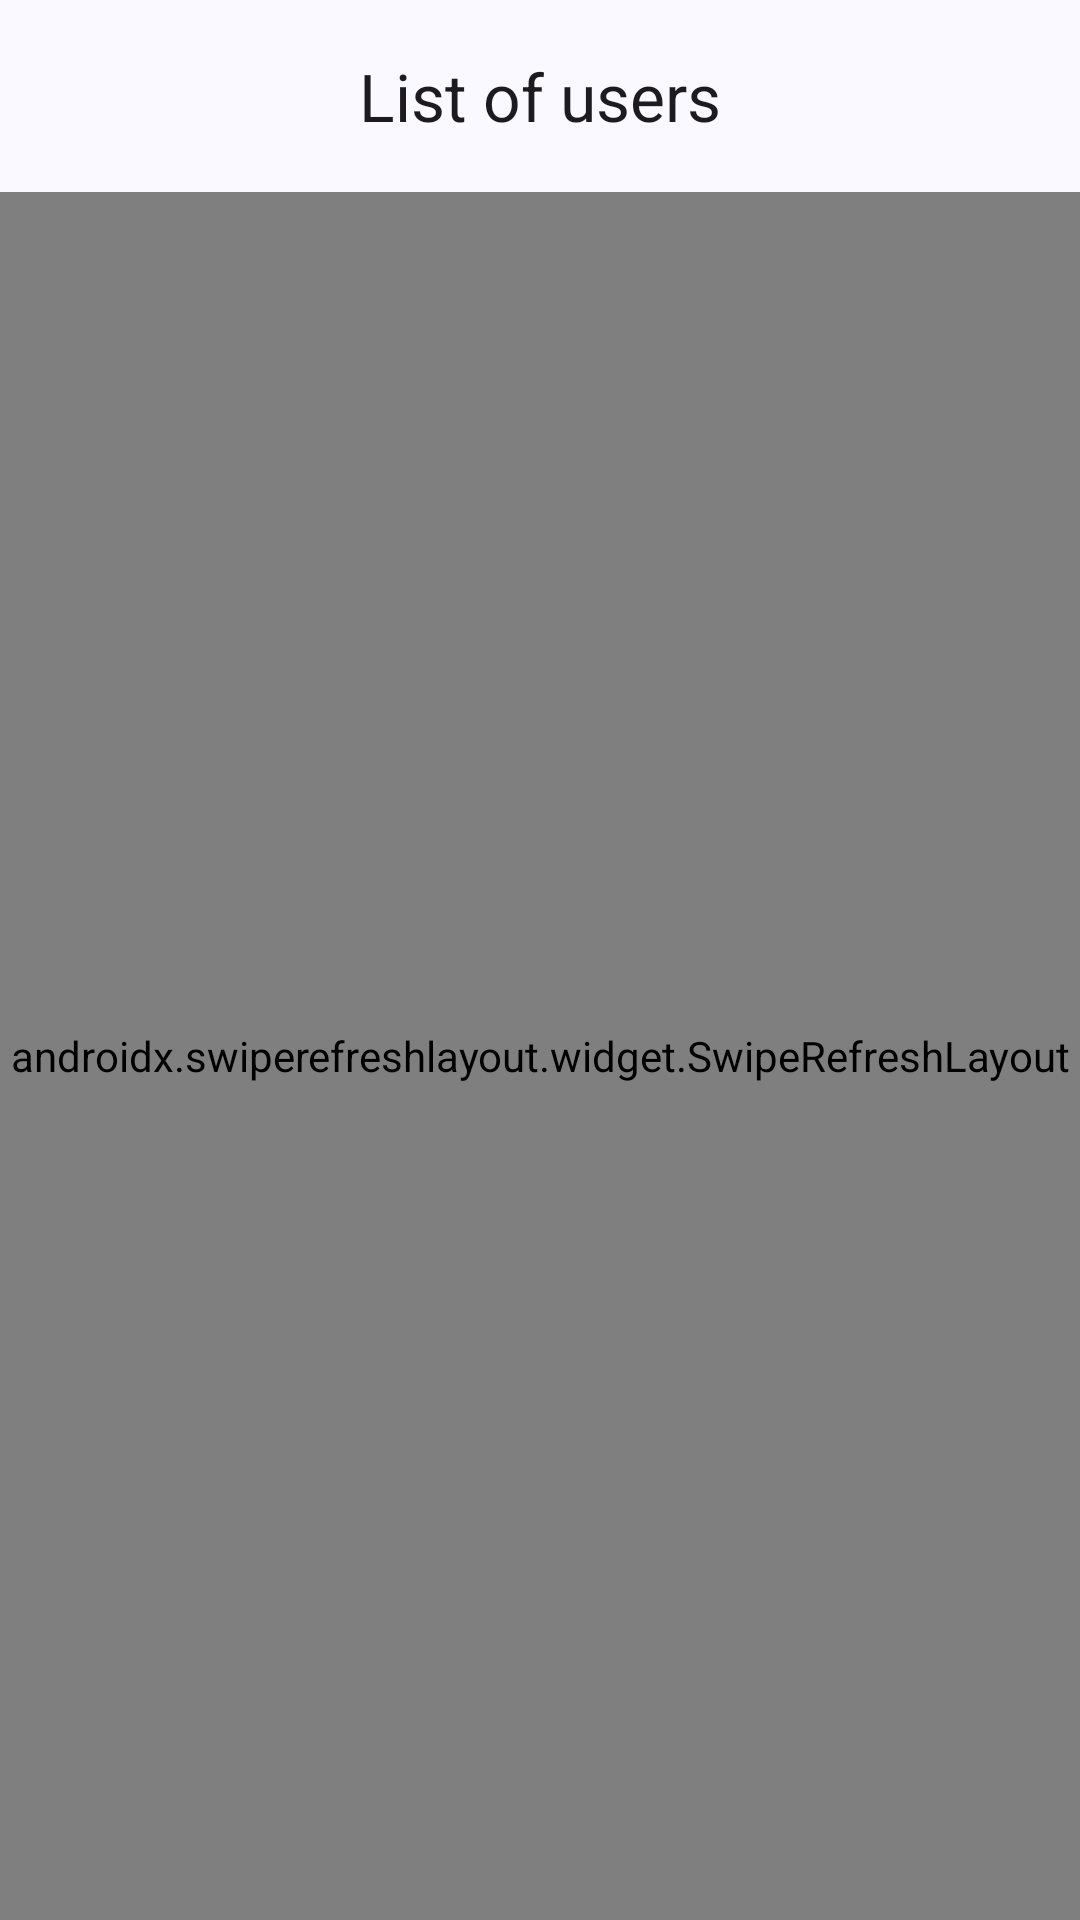

Reconstruct the res/layout file that produces this screen, plus the resources it refers to.
<!-- AndroidManifest.xml: application theme Theme.ShiftTestTask -->
<!-- res/layout/fragment_user_list.xml -->
<?xml version="1.0" encoding="utf-8"?>
<androidx.coordinatorlayout.widget.CoordinatorLayout xmlns:android="http://schemas.android.com/apk/res/android"
    xmlns:app="http://schemas.android.com/apk/res-auto"
    xmlns:tools="http://schemas.android.com/tools"
    android:id="@+id/clMain"
    android:layout_width="match_parent"
    android:layout_height="match_parent"
    tools:context=".userListFragment.UserListFragment">

    <com.google.android.material.appbar.AppBarLayout
        android:layout_width="match_parent"
        android:layout_height="wrap_content"
        android:fitsSystemWindows="true"
        app:liftOnScroll="true"
        app:liftOnScrollTargetViewId="@id/rvUserList">

        <com.google.android.material.appbar.MaterialToolbar
            android:layout_width="match_parent"
            android:layout_height="wrap_content"
            app:title="@string/title_fragment_user_list"
            app:titleCentered="true" />

    </com.google.android.material.appbar.AppBarLayout>

    <androidx.swiperefreshlayout.widget.SwipeRefreshLayout
        android:id="@+id/srlUpdateUsers"
        android:layout_width="match_parent"
        android:layout_height="match_parent"
        app:layout_behavior="com.google.android.material.appbar.AppBarLayout$ScrollingViewBehavior">

        <androidx.recyclerview.widget.RecyclerView
            android:id="@+id/rvUserList"
            android:layout_width="match_parent"
            android:layout_height="match_parent"
            android:clipToPadding="false"
            tools:ignore="SpeakableTextPresentCheck"
            tools:itemCount="4"
            tools:listitem="@layout/item_user" />
    </androidx.swiperefreshlayout.widget.SwipeRefreshLayout>


</androidx.coordinatorlayout.widget.CoordinatorLayout>
<!-- res/layout/item_user.xml (included above) -->
<?xml version="1.0" encoding="utf-8"?>
<com.google.android.material.card.MaterialCardView xmlns:android="http://schemas.android.com/apk/res/android"
    xmlns:app="http://schemas.android.com/apk/res-auto"
    xmlns:tools="http://schemas.android.com/tools"
    android:id="@+id/cvMain"
    style="@style/App.CardView"
    android:layout_width="match_parent"
    android:layout_height="wrap_content">

    <androidx.constraintlayout.widget.ConstraintLayout
        android:layout_width="match_parent"
        android:layout_height="match_parent"
        android:padding="16dp">

        <ImageView
            android:id="@+id/imvUserImage"
            android:layout_width="52dp"
            android:layout_height="52dp"
            android:contentDescription="@string/cd_user_image"
            android:scaleType="centerCrop"
            app:layout_constraintStart_toStartOf="parent"
            app:layout_constraintTop_toTopOf="parent"
            tools:ignore="ImageContrastCheck"
            tools:srcCompat="@tools:sample/avatars" />

        <TextView
            android:id="@+id/tvUserName"
            android:layout_width="0dp"
            android:layout_height="wrap_content"
            android:layout_marginHorizontal="16dp"
            android:singleLine="true"
            android:textAppearance="@style/TextAppearance.Material3.TitleMedium"
            app:layout_constraintBottom_toTopOf="@id/tvUserPhoneNumber"
            app:layout_constraintEnd_toEndOf="parent"
            app:layout_constraintStart_toEndOf="@id/imvUserImage"
            app:layout_constraintTop_toTopOf="parent"
            tools:text="Miss Jennie Nichols" />

        <TextView
            android:id="@+id/tvUserPhoneNumber"
            android:layout_width="0dp"
            android:layout_height="wrap_content"
            android:drawablePadding="8dp"
            android:singleLine="true"
            android:textAppearance="@style/TextAppearance.Material3.BodyMedium"
            app:drawableStartCompat="@drawable/ic_call"
            app:layout_constraintBottom_toBottomOf="@+id/imvUserImage"
            app:layout_constraintEnd_toEndOf="@id/tvUserName"
            app:layout_constraintStart_toStartOf="@id/tvUserName"
            app:layout_constraintTop_toBottomOf="@id/tvUserName"
            tools:text="(272) 790-0888" />

        <TextView
            android:id="@+id/tvUserAddress"
            android:layout_width="0dp"
            android:layout_height="wrap_content"
            android:layout_marginTop="16dp"
            android:drawablePadding="8dp"
            android:textAppearance="@style/TextAppearance.Material3.LabelMedium"
            app:drawableStartCompat="@drawable/ic_location"
            app:layout_constraintEnd_toEndOf="parent"
            app:layout_constraintStart_toStartOf="parent"
            app:layout_constraintTop_toBottomOf="@id/imvUserImage"
            tools:text="United States, Michigan, Billings, Valwood Pkwy 8929" />

    </androidx.constraintlayout.widget.ConstraintLayout>

</com.google.android.material.card.MaterialCardView>
<!-- resources referenced by this layout -->
<resources>
  <!-- drawable ic_call (drawable) -->
  <vector xmlns:android="http://schemas.android.com/apk/res/android"
      android:width="14dp"
      android:height="14dp"
      android:viewportWidth="960"
      android:viewportHeight="960">
      <path
          android:fillColor="?attr/colorOnSurface"
          android:pathData="M798,840q-125,0 -247,-54.5T329,631Q229,531 174.5,409T120,162q0,-18 12,-30t30,-12h162q14,0 25,9.5t13,22.5l26,140q2,16 -1,27t-11,19l-97,98q20,37 47.5,71.5T387,574q31,31 65,57.5t72,48.5l94,-94q9,-9 23.5,-13.5T670,570l138,28q14,4 23,14.5t9,23.5v162q0,18 -12,30t-30,12ZM241,360l66,-66 -17,-94h-89q5,41 14,81t26,79ZM599,718q39,17 79.5,27t81.5,13v-88l-94,-19 -67,67ZM241,360ZM599,718Z" />
  </vector>
  <string name="cd_user_image">User image</string>
  <string name="title_fragment_user_list">List of users</string>
  <style name="App.CardView" parent="Widget.Material3.CardView.Filled">
          <item name="cardCornerRadius">@dimen/default_card_corner_radius</item>
      </style>
  <style name="Theme.ShiftTestTask" parent="Base.Theme.ShiftTestTask" />
  <dimen name="default_card_corner_radius">24dp</dimen>
  <color name="md_theme_primary">#415F91</color>
  <color name="md_theme_onPrimary">#FFFFFF</color>
  <color name="md_theme_primaryContainer">#D6E3FF</color>
  <color name="md_theme_onPrimaryContainer">#284777</color>
  <color name="md_theme_secondary">#565F71</color>
  <color name="md_theme_onSecondary">#FFFFFF</color>
  <color name="md_theme_secondaryContainer">#DAE2F9</color>
  <color name="md_theme_onSecondaryContainer">#3E4759</color>
  <color name="md_theme_tertiary">#705575</color>
  <color name="md_theme_onTertiary">#FFFFFF</color>
  <color name="md_theme_tertiaryContainer">#FAD8FD</color>
  <color name="md_theme_onTertiaryContainer">#573E5C</color>
  <color name="md_theme_error">#BA1A1A</color>
  <color name="md_theme_onError">#FFFFFF</color>
  <color name="md_theme_errorContainer">#FFDAD6</color>
  <color name="md_theme_onErrorContainer">#93000A</color>
  <color name="md_theme_background">#F9F9FF</color>
  <color name="md_theme_onBackground">#191C20</color>
  <color name="md_theme_surface">#F9F9FF</color>
  <color name="md_theme_onSurface">#191C20</color>
  <color name="md_theme_surfaceVariant">#E0E2EC</color>
  <color name="md_theme_onSurfaceVariant">#44474E</color>
  <color name="md_theme_outline">#74777F</color>
  <color name="md_theme_outlineVariant">#C4C6D0</color>
  <color name="md_theme_inverseSurface">#2E3036</color>
  <color name="md_theme_inverseOnSurface">#F0F0F7</color>
  <color name="md_theme_inversePrimary">#AAC7FF</color>
  <color name="md_theme_primaryFixed">#D6E3FF</color>
  <color name="md_theme_onPrimaryFixed">#001B3E</color>
  <color name="md_theme_primaryFixedDim">#AAC7FF</color>
  <color name="md_theme_onPrimaryFixedVariant">#284777</color>
  <color name="md_theme_secondaryFixed">#DAE2F9</color>
  <color name="md_theme_onSecondaryFixed">#131C2B</color>
  <color name="md_theme_secondaryFixedDim">#BEC6DC</color>
  <color name="md_theme_onSecondaryFixedVariant">#3E4759</color>
  <color name="md_theme_tertiaryFixed">#FAD8FD</color>
  <color name="md_theme_onTertiaryFixed">#28132E</color>
  <color name="md_theme_tertiaryFixedDim">#DDBCE0</color>
  <color name="md_theme_onTertiaryFixedVariant">#573E5C</color>
  <color name="md_theme_surfaceDim">#D9D9E0</color>
  <color name="md_theme_surfaceBright">#F9F9FF</color>
  <color name="md_theme_surfaceContainerLowest">#FFFFFF</color>
  <color name="md_theme_surfaceContainerLow">#F3F3FA</color>
  <color name="md_theme_surfaceContainer">#EDEDF4</color>
  <color name="md_theme_surfaceContainerHigh">#E7E8EE</color>
  <color name="md_theme_surfaceContainerHighest">#E2E2E9</color>
</resources>
